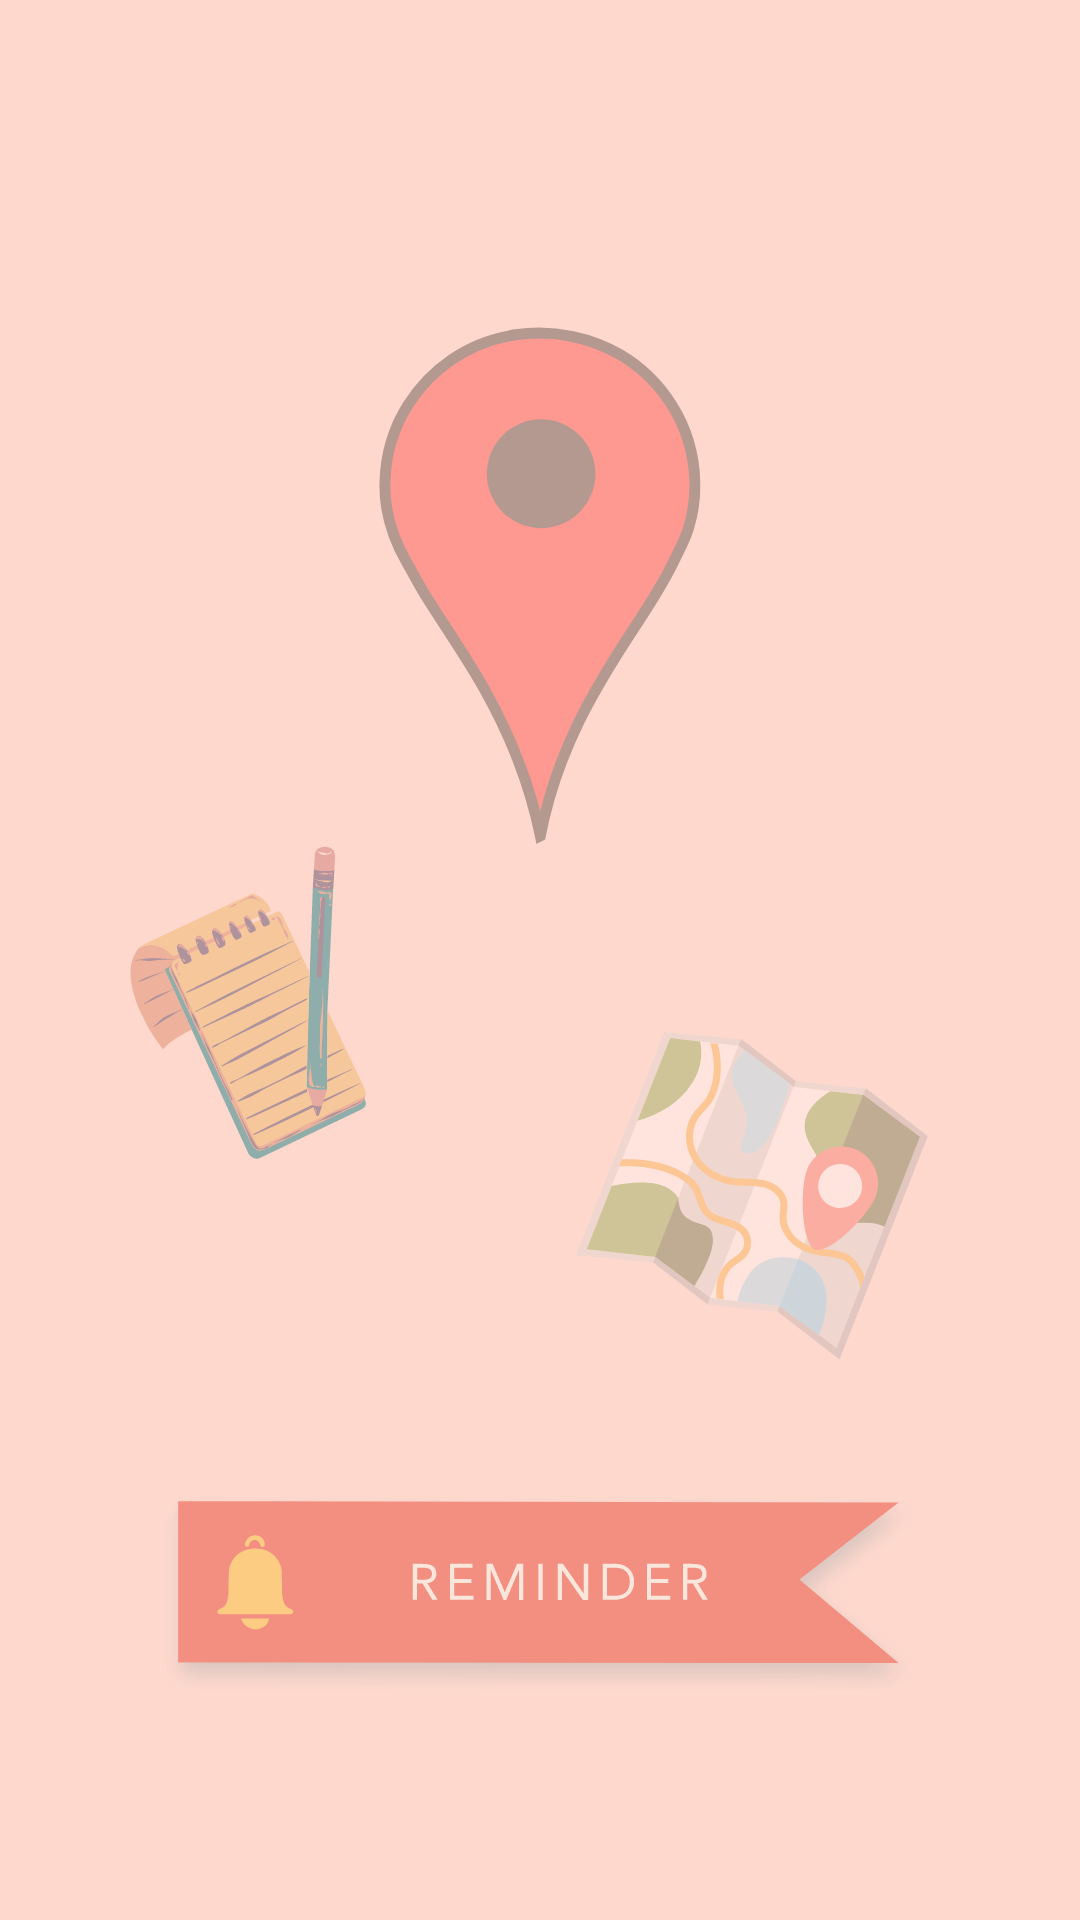

Write the Android layout XML for this screen, with the resource values it uses.
<!-- AndroidManifest.xml: application theme Theme.ReminderApp -->
<!-- res/layout/activity_view_reminders.xml -->
<?xml version="1.0" encoding="utf-8"?>
<RelativeLayout
    xmlns:android="http://schemas.android.com/apk/res/android"
    xmlns:tools="http://schemas.android.com/tools"
    android:layout_width="match_parent"
    android:layout_height="match_parent"
    android:background="@drawable/reminderlist_bg"
    tools:context=".viewReminders">

    <androidx.recyclerview.widget.RecyclerView
        android:id="@+id/idRVReminders"
        android:layout_width="match_parent"
        android:layout_height="match_parent" />

    <TextView
        android:id="@+id/txt_empty"
        android:layout_width="277dp"
        android:layout_height="193dp"
        android:layout_alignParentStart="true"
        android:layout_alignParentTop="true"
        android:layout_alignParentEnd="true"
        android:layout_alignParentBottom="true"
        android:layout_marginStart="67dp"
        android:layout_marginTop="314dp"
        android:layout_marginEnd="67dp"
        android:layout_marginBottom="223dp"
        android:textAlignment="center"
        android:textColor="@color/redAccent400"
        android:textSize="24sp"
        android:textStyle="bold|italic" />

</RelativeLayout>
<!-- resources referenced by this layout -->
<resources>
  <color name="redAccent400">#FFFF5252</color>
  <!-- drawable reminderlist_bg: png bitmap (drawable, 93762 bytes) -->
  <style name="Theme.ReminderApp" parent="Theme.MaterialComponents.DayNight.DarkActionBar">
          
          <item name="colorPrimary">@color/redAccent400</item>
          <item name="colorPrimaryDark">@color/redAccent</item>
          <item name="colorAccent">@color/redAccent700</item>
          <item name="colorPrimaryVariant">@color/redAccent700</item>
  
          <item name="colorOnPrimary">@color/white</item>
          
          <item name="colorSecondary">@color/redAccent700</item>
          <item name="colorSecondaryVariant">@color/teal_700</item>
          <item name="colorOnSecondary">@color/black</item>
          
          <item name="android:statusBarColor" tools:targetApi="l">?attr/colorPrimary</item>
          
      </style>
  <color name="redAccent">#FFFF8A80</color>
  <color name="redAccent700">#FFD50000</color>
  <color name="white">#FFFFFFFF</color>
  <color name="teal_700">#FF018786</color>
  <color name="black">#FF000000</color>
</resources>
